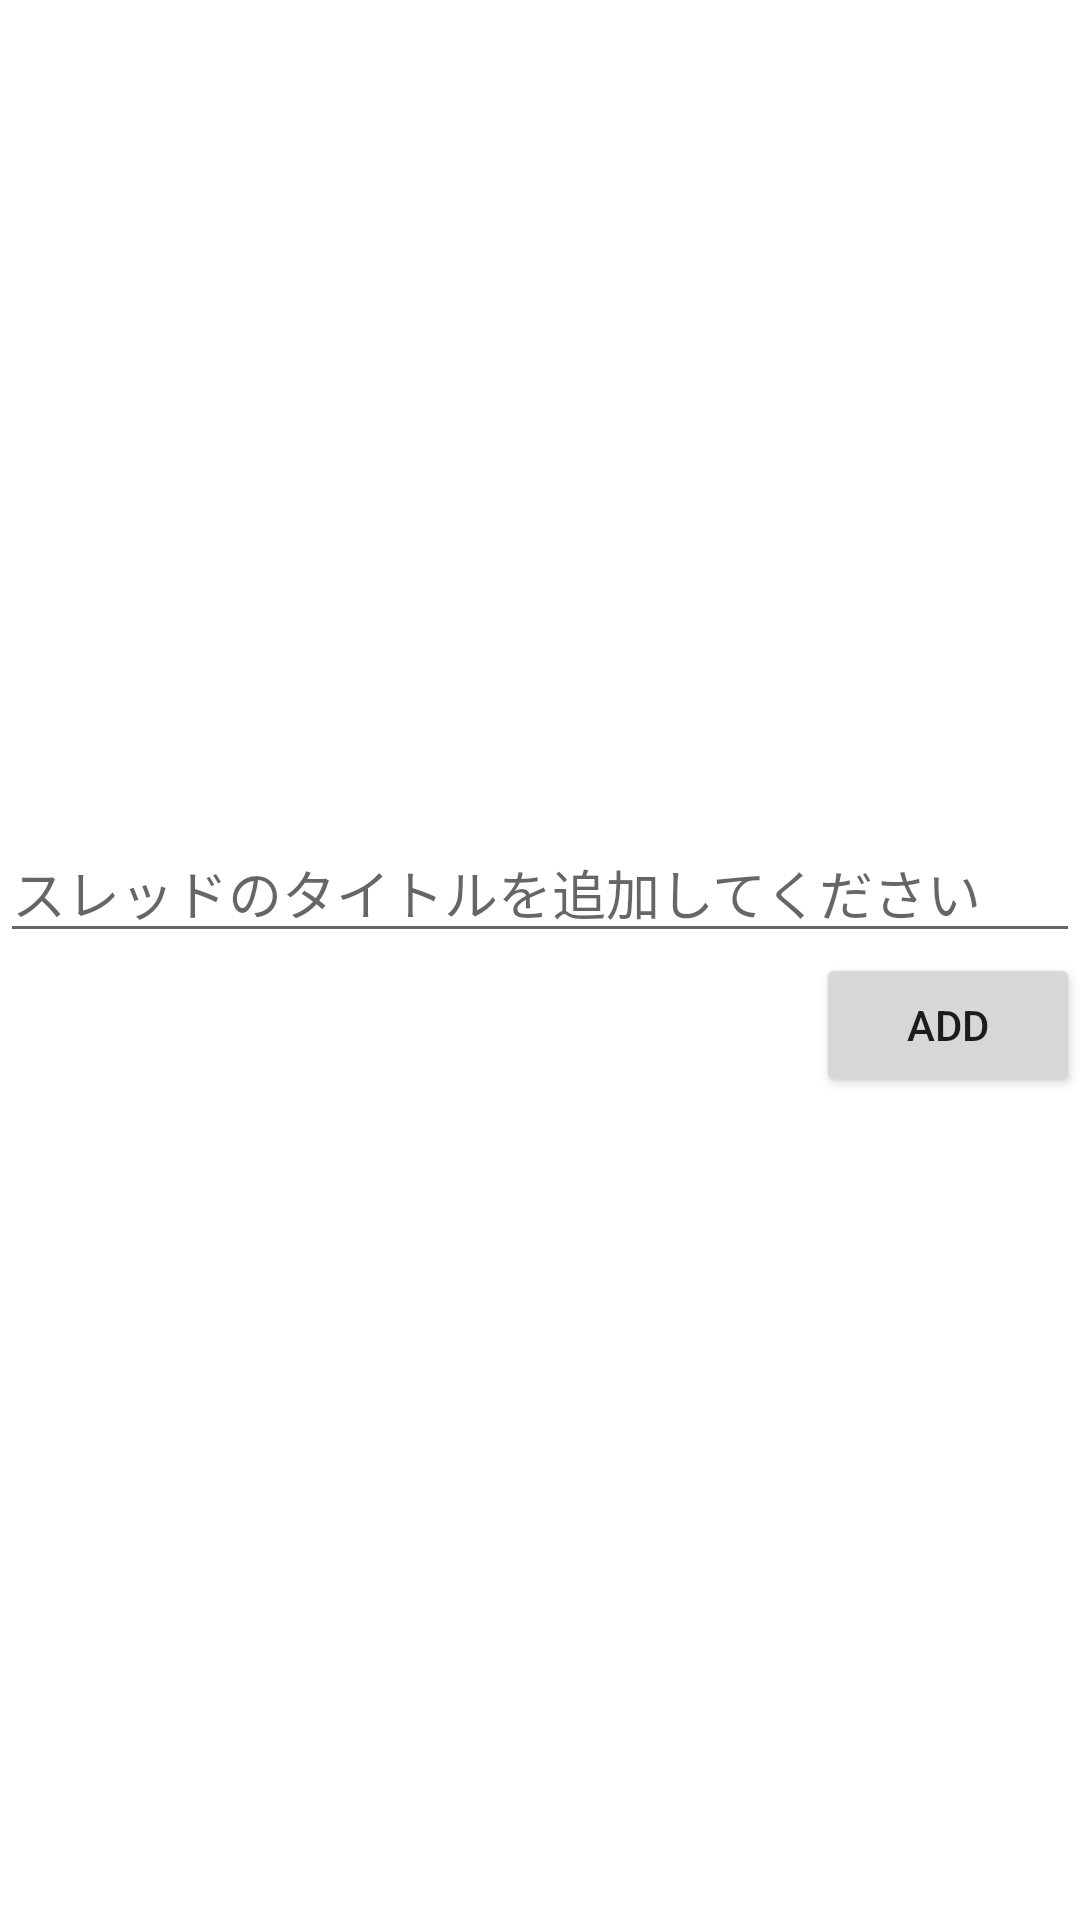

The Android layout XML behind this screen, and the referenced resources:
<!-- AndroidManifest.xml: application theme Theme.SpajamPracticeAndroid -->
<!-- res/layout/fragment_add_thred.xml -->
<?xml version="1.0" encoding="utf-8"?>
<androidx.constraintlayout.widget.ConstraintLayout xmlns:android="http://schemas.android.com/apk/res/android"
    xmlns:app="http://schemas.android.com/apk/res-auto"
    xmlns:tools="http://schemas.android.com/tools"
    android:layout_width="match_parent"
    android:layout_height="match_parent"
    tools:context=".AddThreadFragment">

    <EditText
        android:id="@+id/add_thread_title"
        android:layout_width="0dp"
        android:layout_height="wrap_content"
        android:hint="スレッドのタイトルを追加してください"
        app:layout_constraintBottom_toTopOf="@+id/add_thread_title_button"
        app:layout_constraintEnd_toEndOf="parent"
        app:layout_constraintStart_toStartOf="parent"
        app:layout_constraintTop_toTopOf="parent"
        app:layout_constraintVertical_chainStyle="packed" />

    <Button
        android:id="@+id/add_thread_title_button"
        android:layout_width="wrap_content"
        android:layout_height="wrap_content"
        android:text="add"
        app:layout_constraintBottom_toBottomOf="parent"
        app:layout_constraintEnd_toEndOf="parent"
        app:layout_constraintTop_toBottomOf="@+id/add_thread_title" />


</androidx.constraintlayout.widget.ConstraintLayout>
<!-- resources referenced by this layout -->
<resources>
  <style name="Theme.SpajamPracticeAndroid" parent="Theme.MaterialComponents.DayNight.DarkActionBar">
          
          <item name="colorPrimary">@color/purple_500</item>
          <item name="colorPrimaryVariant">@color/purple_700</item>
          <item name="colorOnPrimary">@color/white</item>
          
          <item name="colorSecondary">@color/teal_200</item>
          <item name="colorSecondaryVariant">@color/teal_700</item>
          <item name="colorOnSecondary">@color/black</item>
          
          <item name="android:statusBarColor" tools:targetApi="l">?attr/colorPrimaryVariant</item>
          
      </style>
  <!-- not gathered from this repository: default colours our renderer supplied (Android Studio template values) -->
  <color name="purple_500">#FF6200EE</color>
  <color name="purple_700">#FF3700B3</color>
  <color name="teal_200">#FF03DAC5</color>
  <color name="teal_700">#FF018786</color>
  <color name="black">#FF000000</color>
  <color name="white">#FFFFFFFF</color>
</resources>
